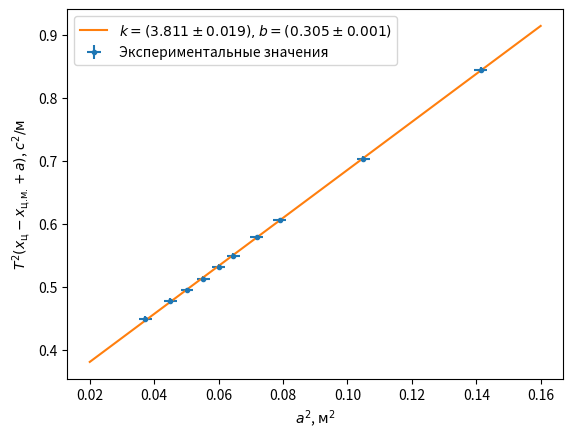

Write the Python code that produced this figure.
import matplotlib.pyplot as plt
import numpy as np

l = 1
g = 9.789
mct = 870.6
mpr = 72.3
xcm = 0.501

xc_array = np.array([0.470,0.474,0.478,0.479,0.480,0.481,0.481,0.482,0.483,0.485])
a_array = np.array([0.376,0.324,0.281,0.268,0.254,0.245,0.235,0.224,0.212,0.193])
T_array = np.array([1.565,1.539,1.532,1.534,1.535,1.538,1.545,1.553,1.569,1.594])

T2x_array = T_array**2 * (xc_array-xcm+a_array)
a2_array = a_array**2

errT2x = np.sqrt(4*(0.093/20)**2/1.532**2+2**2/480**2)*np.mean(T2x_array)
erra2 = 4*0.0005

optk = (np.mean(T2x_array*a2_array)-np.mean(T2x_array)*np.mean(a2_array))/(np.mean(a2_array**2)-np.mean(a2_array)**2)
optb=np.mean(T2x_array)-optk*np.mean(a2_array)

errk = np.sqrt(1/8*((np.mean(T2x_array**2)-np.mean(T2x_array)**2)/(np.mean(a2_array**2)-np.mean(a2_array)**2)-optk**2))
errb = errk*np.sqrt(np.mean(a2_array**2))

graph_a = np.arange(0.02, 0.16, 0.01)
graph_y = graph_a*optk+optb

plt.errorbar(a2_array, T2x_array, errT2x, erra2, label="Экспериментальные значения", fmt='.')
plt.plot(graph_a, graph_y, label=f"$k=({optk:.3f}\\pm{errk:.3f}), b=({optb:.3f}\\pm{errb:.3f})$")

plt.ylabel("$T^2(x_\\text{ц}-x_\\text{ц.м.}+a)$, $c^2/\\text{м}$")
plt.xlabel("$a^2$, $\\text{м}^2$")

plt.legend()
plt.show()
